Photos from the image-classification dataset "Potato Leaf Disease" in the GitHub repository rifqicharisma/Belajar_Ai. Its 3 classes are: early blight, healthy, late blight.

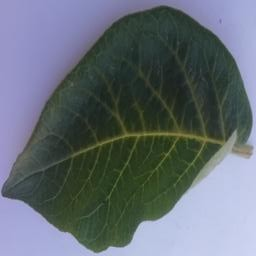
Label: healthy

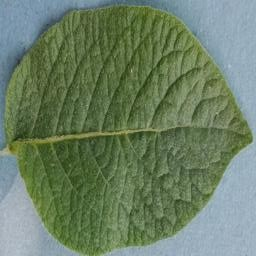
Label: healthy

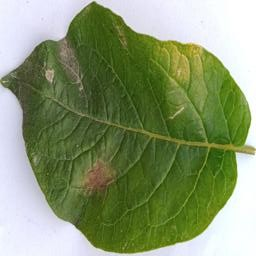
Label: late blight

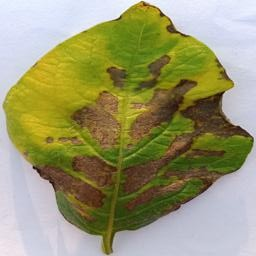
Label: late blight

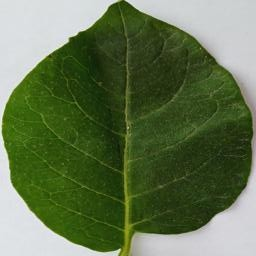
Label: healthy

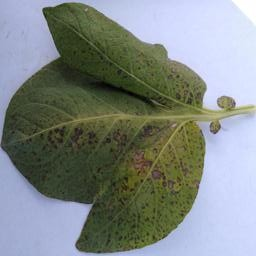
Label: early blight
